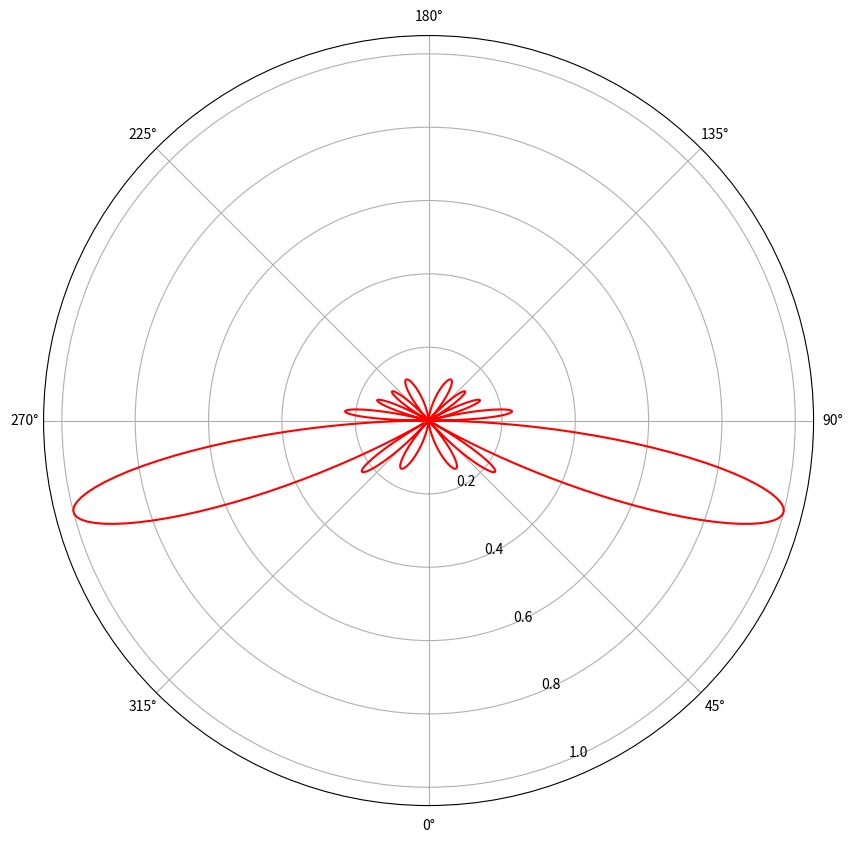

This figure's Python source:
# -*- coding: utf-8 -*-
"""
Created on Sat Oct 12 12:42:11 2024

[redacted]
"""

# 画不同的 beam 类型
# k 是整数
import numpy as np
import matplotlib.pyplot as plt

N = 8
dVsLambda = 0.5
k = 7
n = np.arange(0,N,1)
 
phaseRotateVector = np.exp(1j*2*k*np.pi/N*n)
thetaAll = np.arange(0,2*np.pi,0.01)
beamAmp = []
for theta in thetaAll:
    ePhi = np.exp(1j*2*np.pi*dVsLambda*np.cos(theta)*n)
    BeamAmpForOneTheta = np.dot(phaseRotateVector,ePhi)
    beamAmp.append(BeamAmpForOneTheta)
beamAmp = np.array(beamAmp)/N

fig = plt.figure(figsize=(10,10))
ax = plt.subplot(111, polar=True)
ax.plot(thetaAll, abs(beamAmp),"r")
ax.grid(True)
ax.set_theta_offset(-1*np.pi/2)  